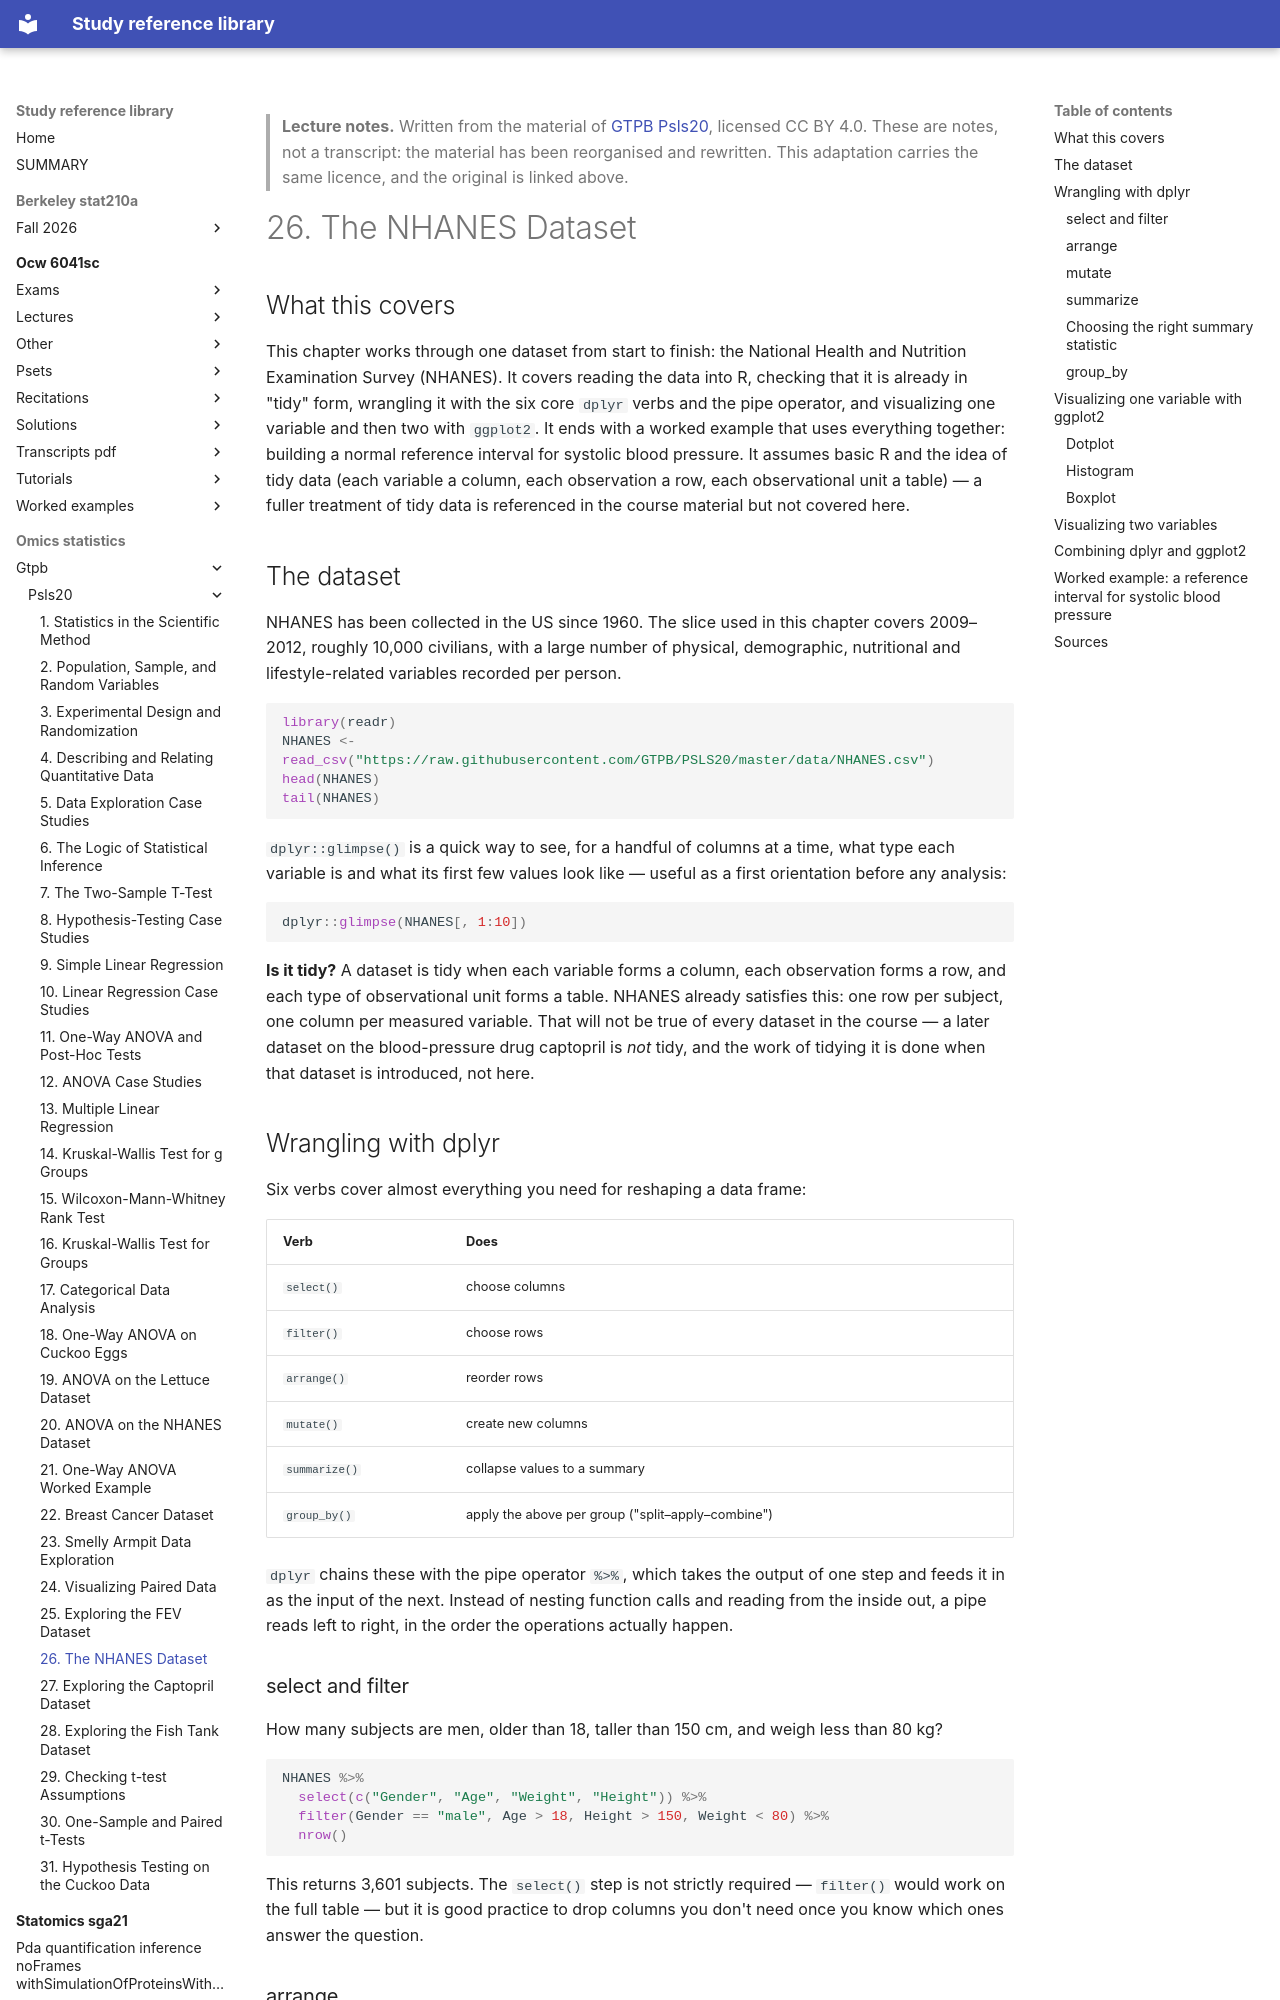

repository: Claptar/knowledge-base-library · page: omics-statistics/gtpb/psls20/26-the-nhanes-dataset/index.html · generator: mkdocs

---
title: "26. The NHANES Dataset"
course: "GTPB Psls20"
chapter: 26
source: "https://github.com/GTPB/PSLS20"
licence: "CC BY 4.0"
written: "2026-09-20"
---

> **Lecture notes.** Written from the material of [GTPB Psls20](https://github.com/GTPB/PSLS20), licensed CC BY 4.0. These are notes, not a transcript: the material has been reorganised and rewritten. This adaptation carries the same licence, and the original is linked above.

# 26. The NHANES Dataset

## What this covers

This chapter works through one dataset from start to finish: the National Health and Nutrition
Examination Survey (NHANES). It covers reading the data into R, checking that it is already in
"tidy" form, wrangling it with the six core `dplyr` verbs and the pipe operator, and visualizing
one variable and then two with `ggplot2`. It ends with a worked example that uses everything
together: building a normal reference interval for systolic blood pressure. It assumes basic R
and the idea of tidy data (each variable a column, each observation a row, each observational unit
a table) — a fuller treatment of tidy data is referenced in the course material but not covered
here.

## The dataset

NHANES has been collected in the US since 1960. The slice used in this chapter covers 2009–2012,
roughly 10,000 civilians, with a large number of physical, demographic, nutritional and
lifestyle-related variables recorded per person.

```r
library(readr)
NHANES <- read_csv("https://raw.githubusercontent.com/GTPB/PSLS20/master/data/NHANES.csv")
head(NHANES)
tail(NHANES)
```

`dplyr::glimpse()` is a quick way to see, for a handful of columns at a time, what type each
variable is and what its first few values look like — useful as a first orientation before any
analysis:

```r
dplyr::glimpse(NHANES[, 1:10])
```

**Is it tidy?** A dataset is tidy when each variable forms a column, each observation forms a row,
and each type of observational unit forms a table. NHANES already satisfies this: one row per
subject, one column per measured variable. That will not be true of every dataset in the course —
a later dataset on the blood-pressure drug captopril is *not* tidy, and the work of tidying it is
done when that dataset is introduced, not here.

## Wrangling with dplyr

Six verbs cover almost everything you need for reshaping a data frame:

| Verb | Does |
| --- | --- |
| `select()` | choose columns |
| `filter()` | choose rows |
| `arrange()` | reorder rows |
| `mutate()` | create new columns |
| `summarize()` | collapse values to a summary |
| `group_by()` | apply the above per group ("split–apply–combine") |

`dplyr` chains these with the pipe operator `%>%`, which takes the output of one step and feeds it
in as the input of the next. Instead of nesting function calls and reading from the inside out, a
pipe reads left to right, in the order the operations actually happen.

### select and filter

How many subjects are men, older than 18, taller than 150 cm, and weigh less than 80 kg?

```r
NHANES %>%
  select(c("Gender", "Age", "Weight", "Height")) %>%
  filter(Gender == "male", Age > 18, Height > 150, Weight < 80) %>%
  nrow()
```

This returns 3,601 subjects. The `select()` step is not strictly required — `filter()` would work
on the full table — but it is good practice to drop columns you don't need once you know which
ones answer the question.

### arrange

Within the `Race1 == "Hispanic"` category, take unmarried men and show the five tallest:

```r
NHANES %>%
  select(c("Race1", "Gender", "MaritalStatus", "Height")) %>%
  filter(MaritalStatus != "Married", Race1 == "Hispanic", Gender == "male") %>%
  arrange(desc(Height)) %>%
  head(n = 5)
```

`arrange()` sorts ascending by default; wrapping the column in `desc()` sorts descending, and
`head(n = 5)` then keeps the first five rows.
